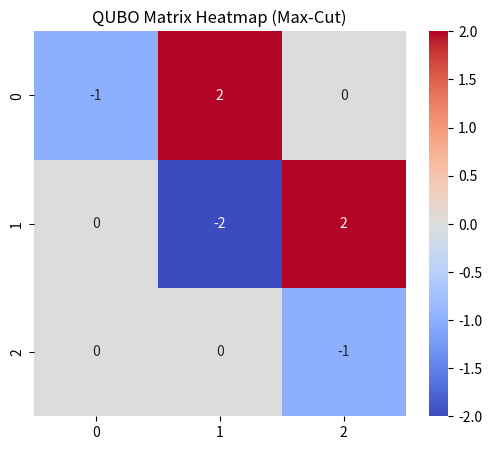
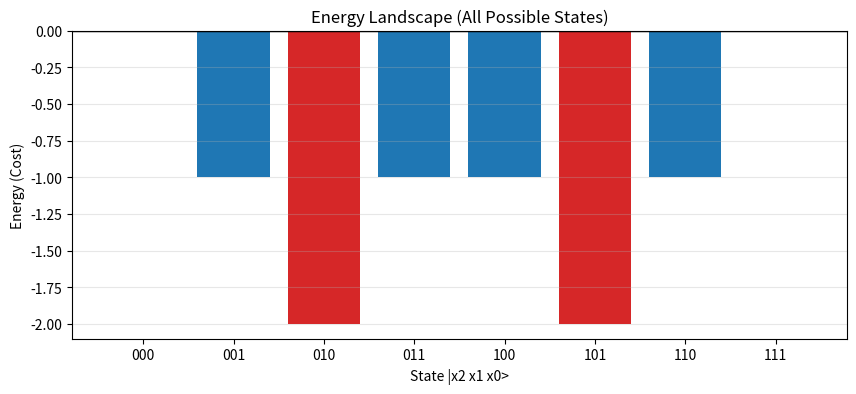

Write the Python code that produced these figures, in order.
import numpy as np
import matplotlib.pyplot as plt
import seaborn as sns

def get_maxcut_qubo(num_nodes, edges):
    """グラフのエッジリストからQUBO行列を生成します。"""
    # QUBO行列 Q (N x N)
    Q = np.zeros((num_nodes, num_nodes))
    
    for i, j in edges:
        # Max-Cutのコスト項: -(xi + xj - 2xixj) = -xi - xj + 2xixj
        # ※ 最小化問題にするため負のカット数をエネルギーとする
        # 対角成分 (線形項)
        Q[i, i] += -1
        Q[j, j] += -1
        # 非対角成分 (相互作用項)
        Q[i, j] += 2
        
    return Q

def qubo_to_ising(Q):
    """QUBO行列からIsingモデルの係数 (h, J) に変換します。"""
    num_vars = len(Q)
    h = np.zeros(num_vars)
    J = {}
    
    # 定数項は無視
    for i in range(num_vars):
        # h_i = 1/2 * diagonal + 1/4 * sum of interactions
        h[i] += Q[i, i] / 2
        for j in range(i + 1, num_vars):
            interaction = Q[i, j]
            h[i] += interaction / 4
            h[j] += interaction / 4
            J[(i, j)] = interaction / 4
            
    return h, J

# 3ノードの直線グラフ (0--1, 1--2)
nodes = 3
edges = [(0, 1), (1, 2)]
Q_matrix = get_maxcut_qubo(nodes, edges)
h_vec, J_dict = qubo_to_ising(Q_matrix)

print("QUBO Matrix Q:")
print(Q_matrix)
print("\nIsing Coefficients:")
print(f"h (linear): {h_vec}")
print(f"J (quadratic): {J_dict}")


# 1. QUBO行列のヒートマップ
plt.figure(figsize=(6, 5))
sns.heatmap(Q_matrix, annot=True, cmap='coolwarm', center=0)
plt.title("QUBO Matrix Heatmap (Max-Cut)")
plt.show()

# 2. 全状態のエネルギー計算 (Brute-force)
energies = []
bitstrings = [format(i, f'0{nodes}b') for i in range(2**nodes)]

for b in bitstrings:
    x = np.array([int(bit) for bit in b])
    # E = x^T Q x
    energy = x.T @ Q_matrix @ x
    energies.append(energy)

# エネルギー景観のプロット
plt.figure(figsize=(10, 4))
plt.bar(bitstrings, energies, color=['#d62728' if e == min(energies) else '#1f77b4' for e in energies])
plt.axhline(0, color='black', lw=1)
plt.title("Energy Landscape (All Possible States)")
plt.ylabel("Energy (Cost)")
plt.xlabel("State |x2 x1 x0>")
plt.grid(axis='y', alpha=0.3)
plt.show()

min_val = min(energies)
opt_states = [bitstrings[i] for i, e in enumerate(energies) if e == min_val]
print(f"最小エネルギー: {min_val}")
print(f"最適解（基底状態）: {opt_states}")
